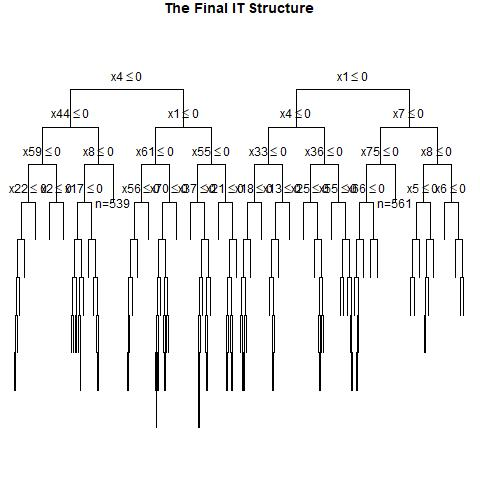

The table this chart was drawn from, first rows:
, x1, x2, x3, x4, x5, x6, x7, x8, x9, x10, x11, x12, x13, x14, x15, x16, x17, x18, x19, x20, x21, x22, x23
1, 0, 1, 1, 1, 0, 0, 1, 0, 0, 1, 1, 0, 0, 1, 1, 1, 1, 1, 1, 0, 0, 0, 0
2, 0, 1, 1, 0, 0, 1, 0, 0, 1, 0, 1, 0, 0, 0, 0, 0, 0, 0, 1, 0, 1, 0, 1
3, 0, 0, 1, 0, 0, 0, 1, 0, 1, 0, 1, 0, 1, 0, 1, 0, 1, 0, 1, 0, 1, 0, 0
4, 1, 1, 1, 0, 1, 1, 1, 1, 1, 1, 1, 0, 1, 0, 0, 0, 0, 0, 1, 0, 0, 0, 1
5, 1, 1, 1, 0, 0, 0, 0, 1, 0, 1, 1, 1, 0, 0, 1, 0, 1, 1, 1, 1, 0, 0, 0
6, 0, 1, 0, 1, 0, 0, 1, 1, 0, 1, 0, 1, 0, 1, 0, 1, 1, 1, 1, 0, 0, 0, 1
7, 0, 1, 0, 0, 1, 1, 0, 0, 0, 0, 1, 0, 1, 0, 0, 1, 1, 1, 1, 0, 1, 1, 0
8, 1, 0, 0, 1, 1, 1, 1, 1, 1, 0, 1, 0, 0, 0, 1, 1, 1, 1, 0, 0, 0, 1, 0
9, 0, 1, 1, 1, 0, 1, 0, 1, 1, 0, 1, 1, 0, 0, 1, 1, 1, 1, 0, 1, 1, 1, 0
10, 1, 1, 1, 0, 1, 1, 1, 0, 1, 0, 0, 0, 0, 0, 1, 1, 1, 1, 0, 1, 0, 0, 1
11, 0, 1, 0, 1, 0, 1, 0, 1, 0, 0, 0, 0, 1, 0, 0, 1, 0, 1, 1, 0, 1, 1, 1
12, 1, 0, 0, 1, 0, 1, 1, 1, 1, 0, 0, 0, 0, 0, 1, 0, 1, 1, 0, 1, 0, 1, 0
13, 1, 0, 1, 1, 1, 0, 1, 0, 1, 1, 1, 1, 0, 0, 1, 1, 0, 1, 0, 1, 1, 1, 1
14, 1, 0, 0, 1, 0, 0, 0, 1, 1, 1, 0, 1, 0, 0, 0, 1, 1, 0, 1, 0, 0, 0, 1
15, 0, 1, 1, 0, 0, 0, 1, 1, 0, 1, 1, 0, 0, 0, 1, 0, 1, 0, 0, 1, 0, 0, 0
16, 0, 1, 1, 1, 0, 0, 1, 1, 1, 1, 1, 0, 1, 1, 1, 1, 1, 0, 0, 0, 0, 0, 0
17, 0, 1, 0, 0, 1, 1, 1, 0, 0, 1, 0, 0, 0, 0, 1, 0, 1, 1, 1, 0, 1, 1, 0
18, 0, 0, 1, 1, 1, 0, 0, 1, 0, 1, 1, 0, 1, 0, 0, 1, 0, 1, 0, 1, 0, 1, 0
19, 0, 0, 1, 0, 0, 0, 1, 1, 0, 1, 0, 0, 0, 0, 1, 0, 0, 1, 1, 0, 0, 0, 0
20, 0, 0, 1, 0, 0, 0, 1, 0, 0, 1, 0, 0, 1, 0, 1, 0, 0, 1, 1, 0, 1, 0, 0
21, 1, 1, 1, 0, 1, 0, 0, 0, 1, 0, 0, 1, 1, 0, 0, 1, 0, 1, 0, 0, 1, 0, 0
22, 1, 0, 1, 1, 1, 0, 0, 1, 1, 1, 0, 1, 1, 0, 1, 0, 1, 1, 0, 0, 1, 1, 0
23, 1, 0, 0, 1, 0, 1, 0, 1, 0, 1, 0, 1, 1, 1, 1, 0, 0, 1, 1, 0, 1, 0, 0
24, 1, 1, 0, 1, 0, 1, 1, 0, 1, 0, 1, 0, 1, 0, 1, 0, 0, 0, 1, 0, 0, 0, 0
25, 1, 1, 1, 1, 0, 1, 0, 1, 0, 1, 0, 1, 1, 0, 0, 0, 1, 1, 1, 1, 1, 0, 0
26, 1, 0, 0, 0, 1, 1, 1, 1, 1, 0, 0, 1, 0, 1, 1, 0, 1, 1, 0, 1, 1, 1, 1
27, 0, 0, 0, 1, 0, 1, 1, 1, 0, 1, 1, 0, 0, 1, 1, 0, 1, 1, 0, 1, 0, 1, 1
28, 0, 0, 0, 1, 0, 0, 0, 1, 1, 1, 0, 1, 0, 0, 1, 0, 0, 1, 1, 1, 1, 1, 1
29, 0, 0, 0, 0, 1, 1, 0, 0, 0, 1, 1, 0, 0, 1, 0, 1, 0, 1, 1, 0, 1, 1, 1
30, 0, 0, 0, 0, 0, 1, 1, 0, 1, 0, 1, 0, 0, 1, 0, 1, 1, 1, 1, 0, 1, 0, 0
31, 0, 1, 0, 1, 1, 0, 1, 0, 1, 0, 1, 1, 1, 0, 1, 0, 1, 1, 0, 0, 0, 0, 0
32, 1, 0, 0, 0, 1, 0, 0, 1, 1, 0, 0, 1, 1, 1, 1, 0, 0, 0, 1, 1, 1, 1, 0
33, 1, 0, 1, 1, 1, 1, 0, 1, 1, 0, 0, 1, 1, 1, 1, 0, 1, 1, 1, 0, 0, 0, 0
34, 1, 1, 0, 1, 0, 1, 0, 1, 1, 0, 0, 1, 1, 0, 0, 0, 1, 1, 1, 0, 0, 1, 1
35, 1, 1, 1, 1, 0, 0, 0, 1, 0, 0, 1, 0, 0, 0, 0, 0, 1, 1, 1, 1, 0, 1, 1
36, 1, 0, 0, 1, 1, 0, 1, 0, 1, 1, 0, 1, 0, 0, 1, 0, 1, 0, 1, 0, 1, 1, 1
37, 0, 0, 0, 1, 1, 0, 0, 1, 0, 0, 1, 0, 0, 1, 1, 0, 1, 1, 1, 1, 0, 0, 1
38, 1, 0, 0, 0, 0, 1, 0, 0, 1, 1, 0, 1, 1, 0, 1, 0, 1, 1, 0, 1, 0, 1, 0
39, 0, 1, 1, 1, 0, 1, 0, 1, 0, 1, 0, 0, 0, 1, 0, 1, 1, 0, 0, 0, 0, 1, 0
40, 1, 0, 0, 1, 0, 1, 0, 0, 0, 1, 0, 0, 0, 1, 1, 0, 1, 1, 1, 0, 1, 0, 1
41, 1, 1, 0, 1, 1, 0, 0, 0, 1, 1, 0, 1, 0, 1, 0, 0, 0, 1, 1, 0, 0, 1, 0
42, 0, 1, 0, 0, 0, 1, 0, 0, 1, 1, 1, 1, 1, 0, 1, 1, 1, 1, 1, 0, 1, 1, 1
43, 1, 1, 0, 0, 1, 0, 1, 0, 1, 0, 0, 0, 0, 0, 0, 1, 1, 1, 1, 1, 1, 0, 0
44, 0, 1, 0, 1, 0, 1, 0, 1, 0, 0, 1, 1, 0, 0, 1, 1, 0, 0, 1, 1, 1, 1, 0
45, 1, 0, 1, 1, 1, 0, 1, 1, 1, 1, 1, 1, 1, 1, 0, 0, 0, 0, 0, 0, 0, 0, 1
46, 0, 1, 1, 0, 1, 0, 0, 0, 1, 1, 1, 0, 0, 1, 0, 1, 0, 0, 0, 1, 1, 0, 0
47, 0, 0, 1, 0, 1, 1, 0, 1, 1, 1, 0, 1, 0, 1, 1, 1, 1, 1, 1, 0, 0, 0, 1
48, 0, 1, 0, 0, 0, 1, 0, 0, 1, 0, 0, 1, 0, 0, 0, 1, 1, 0, 0, 0, 1, 1, 0
49, 0, 0, 1, 1, 1, 0, 0, 0, 1, 1, 1, 0, 0, 0, 1, 0, 1, 1, 1, 1, 1, 1, 0
50, 1, 0, 0, 0, 0, 1, 1, 1, 0, 0, 1, 1, 1, 0, 0, 1, 0, 1, 1, 0, 0, 1, 1
51, 1, 0, 0, 0, 0, 1, 1, 0, 0, 1, 1, 1, 1, 1, 1, 0, 0, 0, 0, 0, 1, 1, 0
52, 1, 1, 1, 0, 0, 1, 1, 0, 1, 0, 0, 0, 1, 0, 0, 0, 0, 0, 0, 1, 1, 1, 1
53, 1, 1, 1, 0, 0, 0, 0, 1, 1, 1, 1, 0, 0, 1, 0, 1, 1, 0, 1, 0, 1, 0, 1
54, 1, 1, 0, 0, 0, 0, 1, 1, 1, 1, 1, 1, 0, 0, 1, 0, 0, 0, 1, 1, 1, 0, 1
55, 0, 1, 0, 1, 0, 0, 0, 0, 0, 0, 0, 0, 1, 1, 0, 0, 0, 0, 1, 0, 0, 1, 1
56, 1, 0, 0, 1, 1, 1, 1, 1, 0, 0, 0, 1, 1, 0, 1, 1, 0, 0, 0, 0, 0, 0, 1
57, 0, 0, 0, 1, 0, 0, 1, 1, 0, 0, 0, 0, 1, 1, 1, 1, 1, 0, 1, 1, 0, 0, 1
58, 1, 1, 1, 0, 1, 1, 1, 0, 1, 0, 0, 0, 0, 0, 0, 0, 1, 1, 0, 0, 1, 0, 1
59, 0, 0, 1, 0, 0, 0, 1, 0, 0, 1, 1, 0, 1, 1, 1, 0, 1, 0, 0, 1, 0, 0, 1
60, 0, 0, 1, 0, 0, 0, 1, 1, 0, 1, 0, 0, 0, 0, 1, 0, 1, 1, 1, 1, 0, 0, 1
... 940 more rows
